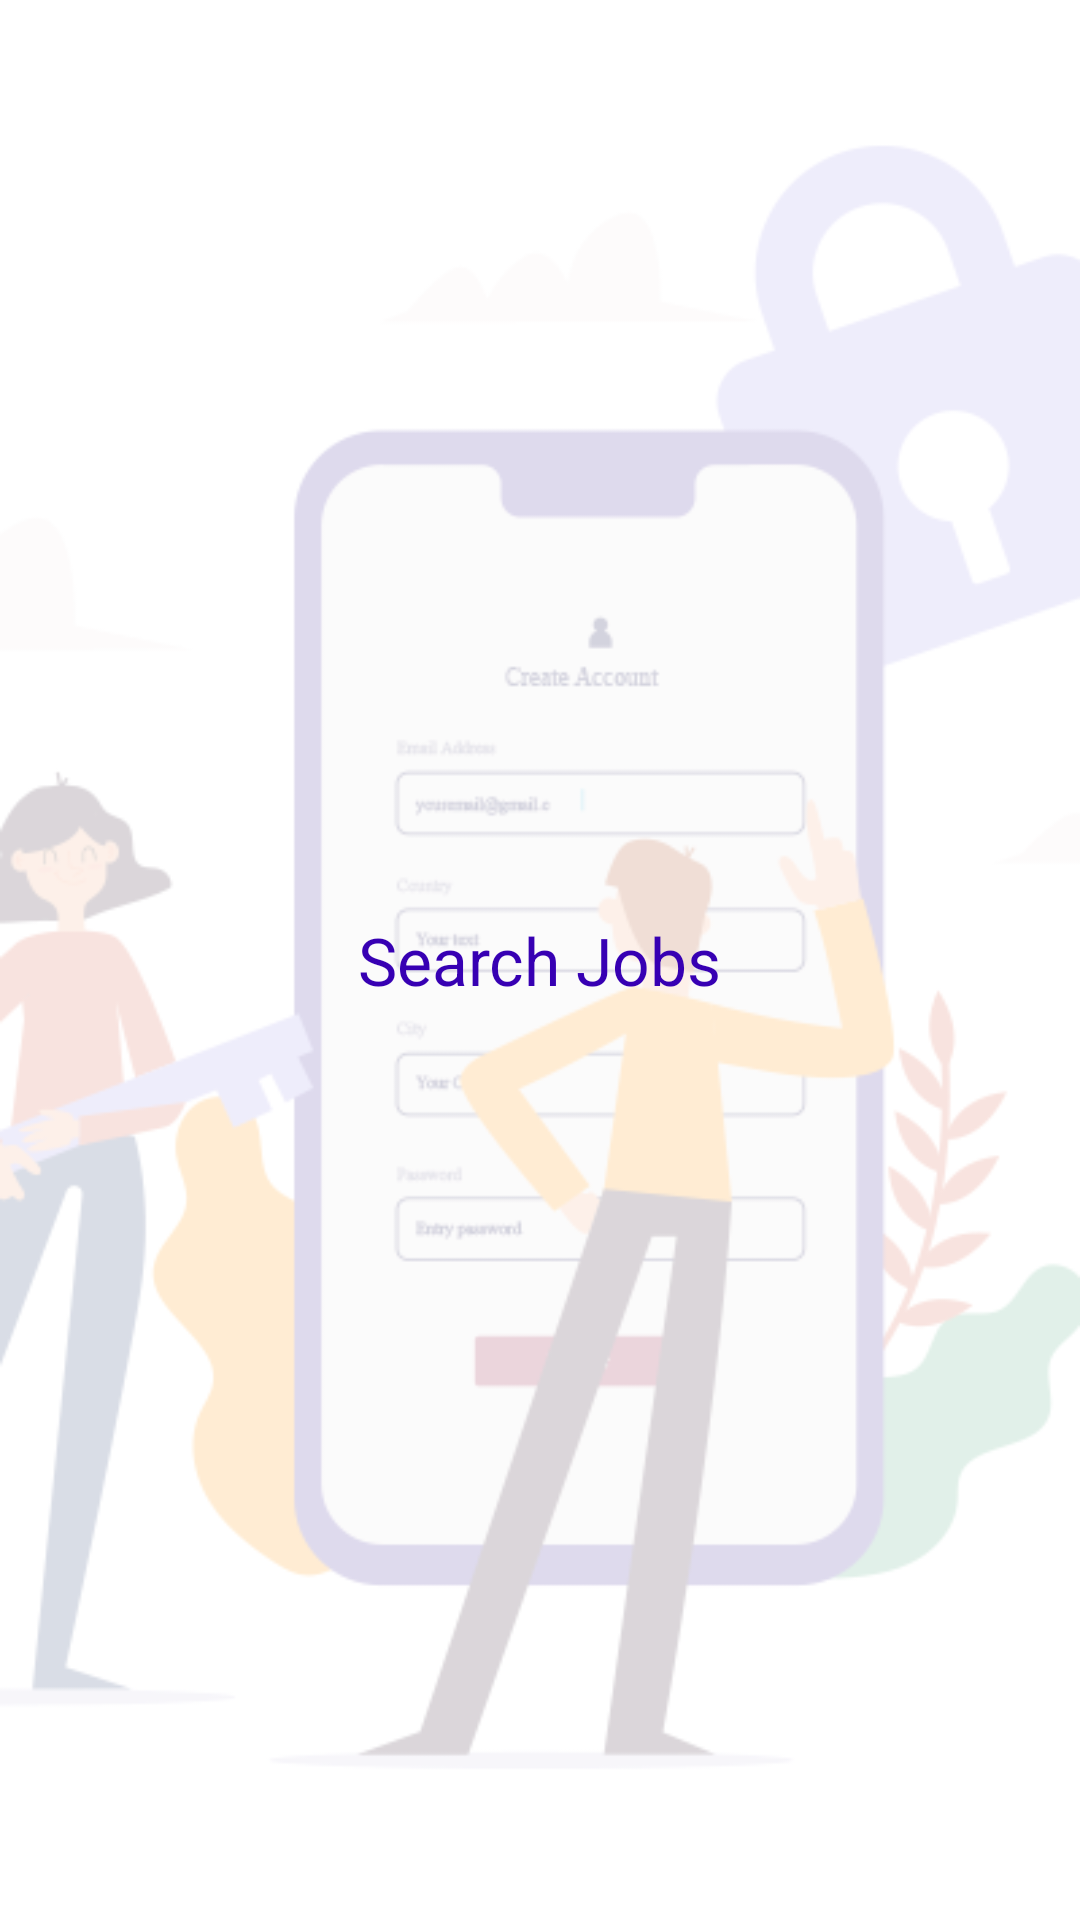

Produce the Android XML layout that renders to this screen, including the resource entries it uses.
<!-- AndroidManifest.xml: application theme AppTheme -->
<!-- res/layout/activity_main.xml -->
<?xml version="1.0" encoding="utf-8"?>
<RelativeLayout xmlns:android="http://schemas.android.com/apk/res/android"
    xmlns:app="http://schemas.android.com/apk/res-auto"
    xmlns:tools="http://schemas.android.com/tools"
    android:layout_width="match_parent"
    android:layout_height="match_parent"
    tools:context="com.next.evampintern.projectoneeands.MainActivity"
    android:background="@drawable/usersinformationback">


    <TextView
        android:layout_width="wrap_content"
        android:layout_height="wrap_content"
        android:id="@+id/project_on"
        android:textAppearance="@style/Base.TextAppearance.AppCompat.Large"
        android:layout_centerInParent="true"
        android:text="@string/main_splash_text"
        android:textColor="@color/colorPrimaryDark"
        android:fontFamily="sans-serif"/>




</RelativeLayout>
<!-- resources referenced by this layout -->
<resources>
  <!-- drawable usersinformationback: png bitmap (drawable, 58235 bytes) -->
  <string name="main_splash_text"> Search Jobs </string>
  <style name="AppTheme" parent="Theme.AppCompat.Light.NoActionBar">
          
          <item name="colorPrimary">@color/colorPrimary</item>
          <item name="colorPrimaryDark">@color/colorPrimaryDark</item>
          <item name="colorAccent">@color/colorAccent</item>
      </style>
  <!-- not gathered from this repository: default colours our renderer supplied (Android Studio template values) -->
  <color name="colorPrimary">#FF6200EE</color>
  <color name="colorPrimaryDark">#FF3700B3</color>
  <color name="colorAccent">#FF03DAC5</color>
</resources>
